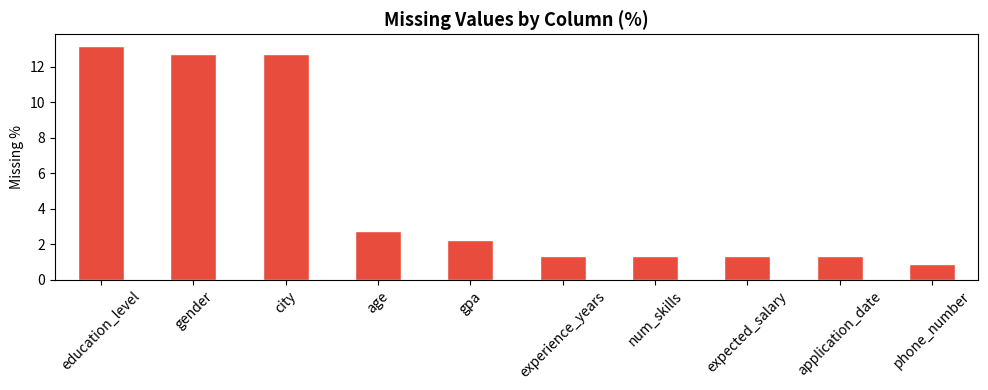
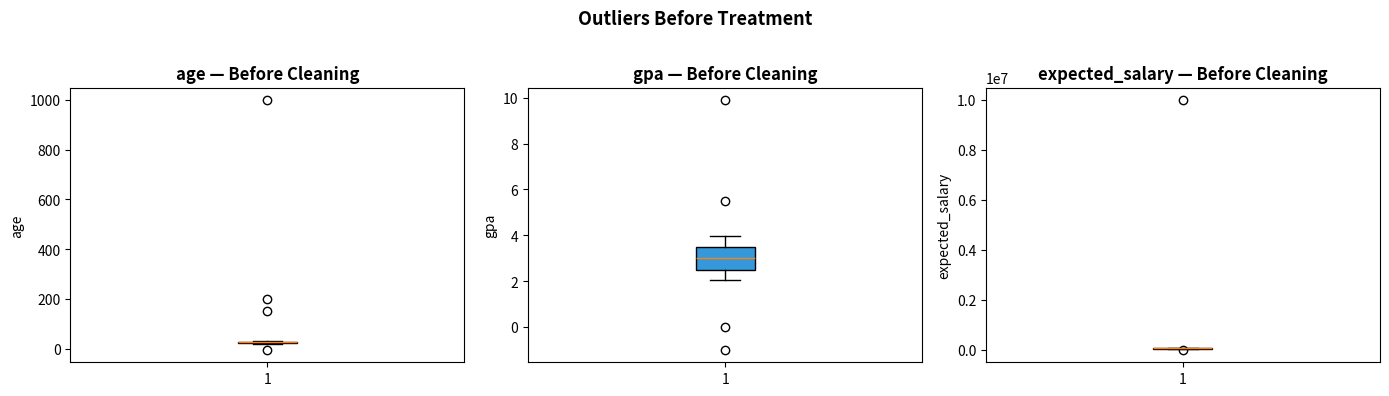
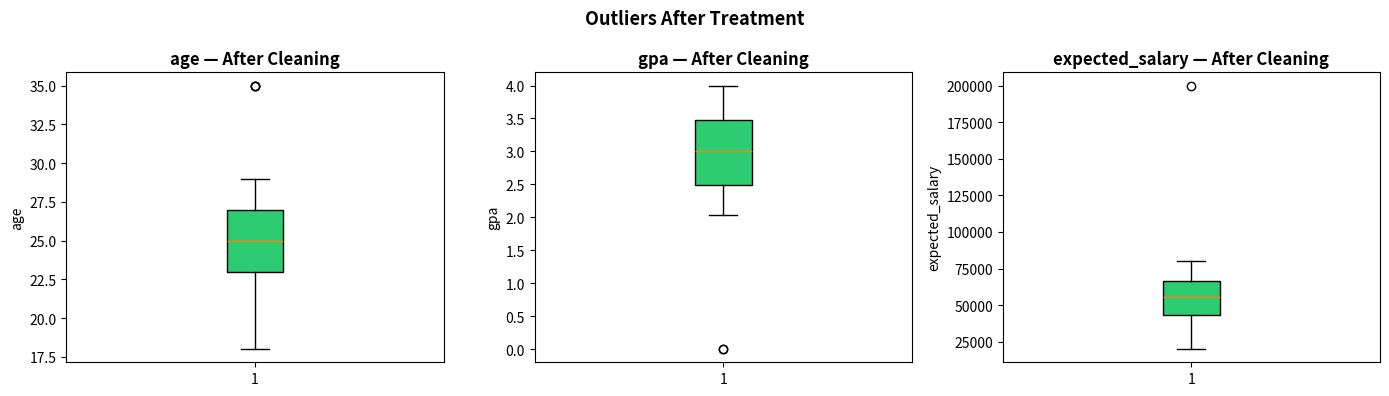
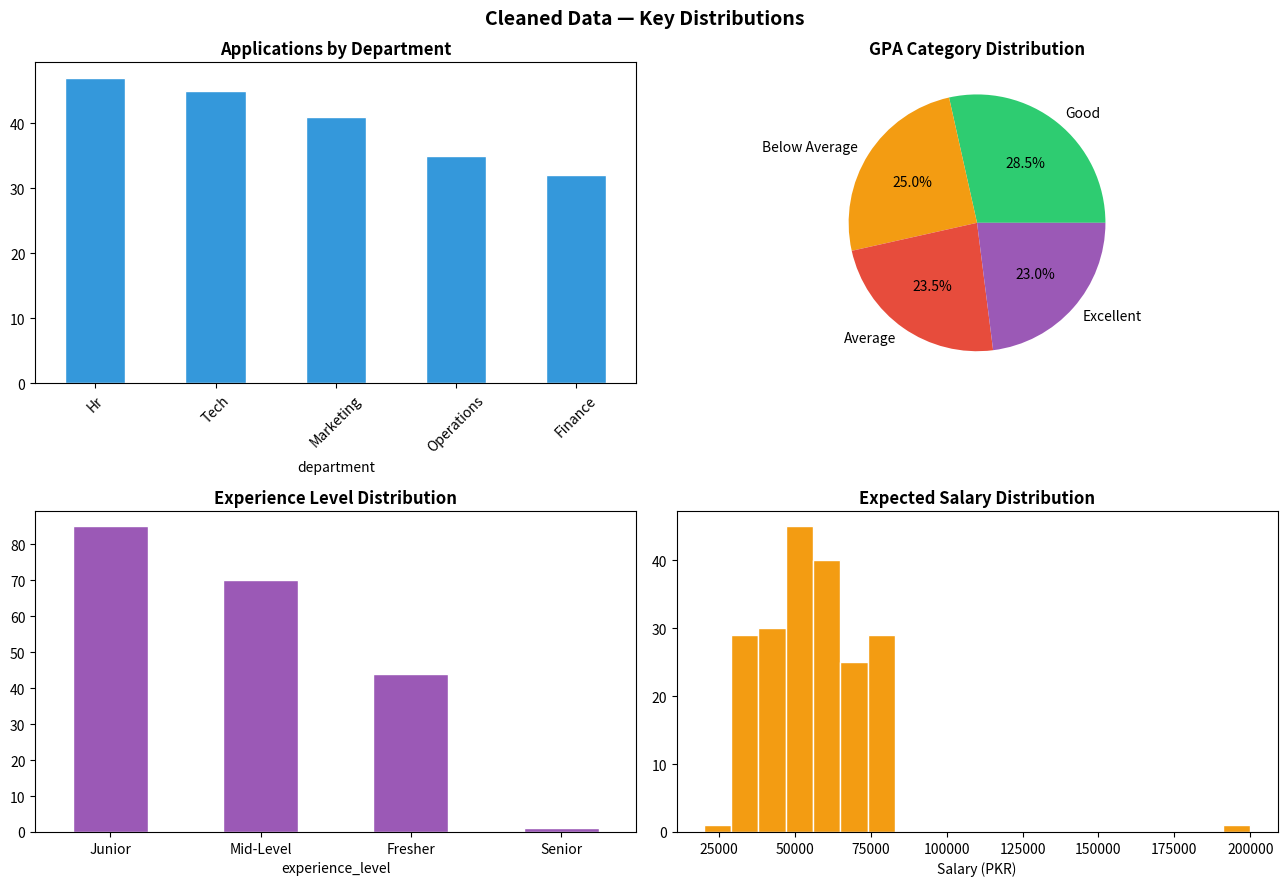

Write the Python code that produced these figures, in order.
import pandas as pd
import numpy as np
import matplotlib.pyplot as plt
import seaborn as sns

import warnings
warnings.filterwarnings('ignore')

print('Libraries imported successfully!')

np.random.seed(42)
n = 200

departments   = ['Tech', 'HR', 'Marketing', 'Finance', 'Operations', 'tech', 'hr', 'MARKETING']
genders       = ['Male', 'Female', 'male', 'female', 'M', 'F', None]
education     = ['Bachelor', 'Master', 'PhD', 'bachelor', 'MASTER', 'phd', None]
cities        = ['Karachi', 'Lahore', 'Islamabad', 'karachi', 'lahore', 'ISLAMABAD', None]

raw_data = {
    'application_id':      [f'APP{1000+i}' for i in range(n)],
    'applicant_name':      [f'  Applicant_{i}  ' for i in range(n)],   # extra spaces
    'age':                 list(np.random.randint(21, 30, n-10)) + [150, -5, 999, 17, 200, None, None, None, None, None],  # outliers + nulls
    'gender':              np.random.choice(genders, n).tolist(),
    'city':                np.random.choice(cities, n).tolist(),
    'department':          np.random.choice(departments, n).tolist(),
    'education_level':     np.random.choice(education, n).tolist(),
    'gpa':                 list(np.round(np.random.uniform(2.0, 4.0, n-8), 2)) + [5.5, -1.0, 9.9, 0.0, None, None, None, None],  # bad values
    'experience_years':    list(np.random.randint(0, 5, n-5)) + [None, None, None, -3, 99],
    'num_skills':          list(np.random.randint(2, 12, n-5)) + [None, None, 100, -1, None],
    'expected_salary':     list(np.random.randint(30000, 80000, n-5)) + [None, None, None, 9999999, -5000],
    'phone_number':        ['03' + str(np.random.randint(100000000, 999999999)) for _ in range(n-3)] + ['abc', None, '123'],
    'application_date':    pd.date_range('2024-01-01', periods=n-5).tolist() + [None, None, None, '99-99-9999', 'not a date'],
}

df_raw = pd.DataFrame(raw_data)

# Inject 20 duplicate rows
duplicates = df_raw.sample(20, random_state=1)
df_raw = pd.concat([df_raw, duplicates], ignore_index=True)

print(f'Raw dataset created: {df_raw.shape[0]} rows, {df_raw.shape[1]} columns')
print(f'   (Includes missing values, duplicates, outliers, inconsistent formatting)')
df_raw.head(10)

print('Dataset Shape:', df_raw.shape)
print()
print('Data Types:')
print(df_raw.dtypes)
print()
print('First look:')
df_raw.info()

# Missing Values Summary
missing = df_raw.isnull().sum()
missing_pct = (missing / len(df_raw) * 100).round(2)
missing_df = pd.DataFrame({'Missing Count': missing, 'Missing %': missing_pct})
missing_df = missing_df[missing_df['Missing Count'] > 0].sort_values('Missing %', ascending=False)

print('Missing Values Report:')
print(missing_df)

# Visualize
plt.figure(figsize=(10, 4))
missing_df['Missing %'].plot(kind='bar', color='#e74c3c', edgecolor='white')
plt.title('Missing Values by Column (%)', fontsize=13, fontweight='bold')
plt.ylabel('Missing %')
plt.xticks(rotation=45)
plt.tight_layout()
plt.show()

# Duplicate Check
dup_count = df_raw.duplicated().sum()
print(f'Duplicate rows found: {dup_count}')
print()
print('Basic Statistics:')
df_raw.describe().round(2)

df = df_raw.copy()

before = len(df)
df = df.drop_duplicates()
after = len(df)

print(f'Duplicates removed: {before - after} rows')
print(f'   Rows before: {before} → Rows after: {after}')

# Before standardization
print('Before - Department unique values:')
print(df['department'].value_counts().to_dict())

# Strip whitespace + Title Case
text_cols = ['applicant_name', 'gender', 'city', 'department', 'education_level']
for col in text_cols:
    df[col] = df[col].astype(str).str.strip().str.title()
    df[col] = df[col].replace('None', np.nan)
    df[col] = df[col].replace('Nan', np.nan)

# Fix gender abbreviations
df['gender'] = df['gender'].replace({'M': 'Male', 'F': 'Female'})

print()
print('After - Department unique values:')
print(df['department'].value_counts().to_dict())
print()
print('Text columns standardized!')

# Numeric columns → fill with median
num_cols = ['age', 'gpa', 'experience_years', 'num_skills', 'expected_salary']
for col in num_cols:
    df[col] = pd.to_numeric(df[col], errors='coerce')
    median_val = df[col].median()
    df[col] = df[col].fillna(median_val)
    print(f'   {col}: filled with median = {median_val}')

print()

# Categorical columns → fill with mode
cat_cols = ['gender', 'city', 'department', 'education_level']
for col in cat_cols:
    mode_val = df[col].mode()[0]
    df[col] = df[col].fillna(mode_val)
    print(f'   {col}: filled with mode = {mode_val}')

print()
print(f' Missing values after treatment: {df.isnull().sum().sum()}')

# Visualize outliers BEFORE cleaning
fig, axes = plt.subplots(1, 3, figsize=(14, 4))
for ax, col in zip(axes, ['age', 'gpa', 'expected_salary']):
    ax.boxplot(df[col].dropna(), patch_artist=True,
               boxprops=dict(facecolor='#3498db', color='black'))
    ax.set_title(f'{col} — Before Cleaning', fontweight='bold')
    ax.set_ylabel(col)
plt.suptitle('Outliers Before Treatment', fontsize=13, fontweight='bold')
plt.tight_layout()
plt.show()

# Fix invalid ranges
before_age = len(df)

df['age']              = df['age'].clip(lower=18, upper=35)
df['gpa']              = df['gpa'].clip(lower=0.0, upper=4.0)
df['experience_years'] = df['experience_years'].clip(lower=0, upper=10)
df['num_skills']       = df['num_skills'].clip(lower=0, upper=20)
df['expected_salary']  = df['expected_salary'].clip(lower=20000, upper=200000)

# Fix phone numbers — keep only valid ones (11 digits starting with 03)
df['phone_number'] = df['phone_number'].astype(str)
df['phone_valid']  = df['phone_number'].str.match(r'^03\d{9}$')
df.loc[~df['phone_valid'], 'phone_number'] = np.nan
df = df.drop(columns=['phone_valid'])

# Fix application_date — coerce invalid dates to NaT, then fill with most common date
df['application_date'] = pd.to_datetime(df['application_date'], errors='coerce')
df['application_date'] = df['application_date'].fillna(df['application_date'].mode()[0])

print(' Invalid values and outliers fixed!')
print(f'   Age range      : {df["age"].min()} – {df["age"].max()}')
print(f'   GPA range      : {df["gpa"].min()} – {df["gpa"].max()}')
print(f'   Salary range   : {df["expected_salary"].min()} – {df["expected_salary"].max()}')

# Visualize AFTER cleaning
fig, axes = plt.subplots(1, 3, figsize=(14, 4))
for ax, col in zip(axes, ['age', 'gpa', 'expected_salary']):
    ax.boxplot(df[col].dropna(), patch_artist=True,
               boxprops=dict(facecolor='#2ecc71', color='black'))
    ax.set_title(f'{col} — After Cleaning', fontweight='bold')
    ax.set_ylabel(col)
plt.suptitle('Outliers After Treatment', fontsize=13, fontweight='bold')
plt.tight_layout()
plt.show()

# Correct data types
df['age']              = df['age'].astype(int)
df['experience_years'] = df['experience_years'].astype(int)
df['num_skills']       = df['num_skills'].astype(int)
df['expected_salary']  = df['expected_salary'].astype(int)
df['gpa']              = df['gpa'].round(2)

# Feature Engineering
df['application_year']  = df['application_date'].dt.year
df['application_month'] = df['application_date'].dt.month

# GPA Category
def gpa_category(g):
    if g >= 3.5: return 'Excellent'
    elif g >= 3.0: return 'Good'
    elif g >= 2.5: return 'Average'
    else: return 'Below Average'

df['gpa_category'] = df['gpa'].apply(gpa_category)

# Experience Category
df['experience_level'] = pd.cut(
    df['experience_years'],
    bins=[-1, 0, 2, 5, 10],
    labels=['Fresher', 'Junior', 'Mid-Level', 'Senior']
)

print(' Data types corrected!')
print(' New features added: application_year, application_month, gpa_category, experience_level')
print()
print(df.dtypes)

print('CLEANING SUMMARY REPORT')
print('=' * 50)
print(f'  Original rows        : {df_raw.shape[0]}')
print(f'  Cleaned rows         : {df.shape[0]}')
print(f'  Duplicates removed   : {df_raw.shape[0] - df.shape[0]}')
print(f'  Missing values (raw) : {df_raw.isnull().sum().sum()}')
print(f'  Missing values (clean): {df.isnull().sum().sum()}')
print(f'  Columns (raw)        : {df_raw.shape[1]}')
print(f'  Columns (clean)      : {df.shape[1]}')
print(f'  New features added   : 4')
print('=' * 50)

# Distribution charts after cleaning
fig, axes = plt.subplots(2, 2, figsize=(13, 9))

df['department'].value_counts().plot(kind='bar', ax=axes[0,0], color='#3498db', edgecolor='white')
axes[0,0].set_title('Applications by Department', fontweight='bold')
axes[0,0].tick_params(axis='x', rotation=45)

df['gpa_category'].value_counts().plot(kind='pie', ax=axes[0,1],
    autopct='%1.1f%%', colors=['#2ecc71','#f39c12','#e74c3c','#9b59b6'])
axes[0,1].set_title('GPA Category Distribution', fontweight='bold')
axes[0,1].set_ylabel('')

df['experience_level'].value_counts().plot(kind='bar', ax=axes[1,0],
    color='#9b59b6', edgecolor='white')
axes[1,0].set_title('Experience Level Distribution', fontweight='bold')
axes[1,0].tick_params(axis='x', rotation=0)

axes[1,1].hist(df['expected_salary'], bins=20, color='#f39c12', edgecolor='white')
axes[1,1].set_title('Expected Salary Distribution', fontweight='bold')
axes[1,1].set_xlabel('Salary (PKR)')

plt.suptitle('Cleaned Data — Key Distributions', fontsize=14, fontweight='bold')
plt.tight_layout()
plt.show()

df.to_csv('cleaned_applications.csv', index=False)

print(f' Cleaned data exported to cleaned_applications.csv')
print(f'   Final shape: {df.shape[0]} rows × {df.shape[1]} columns')
print()
df.head(10)
